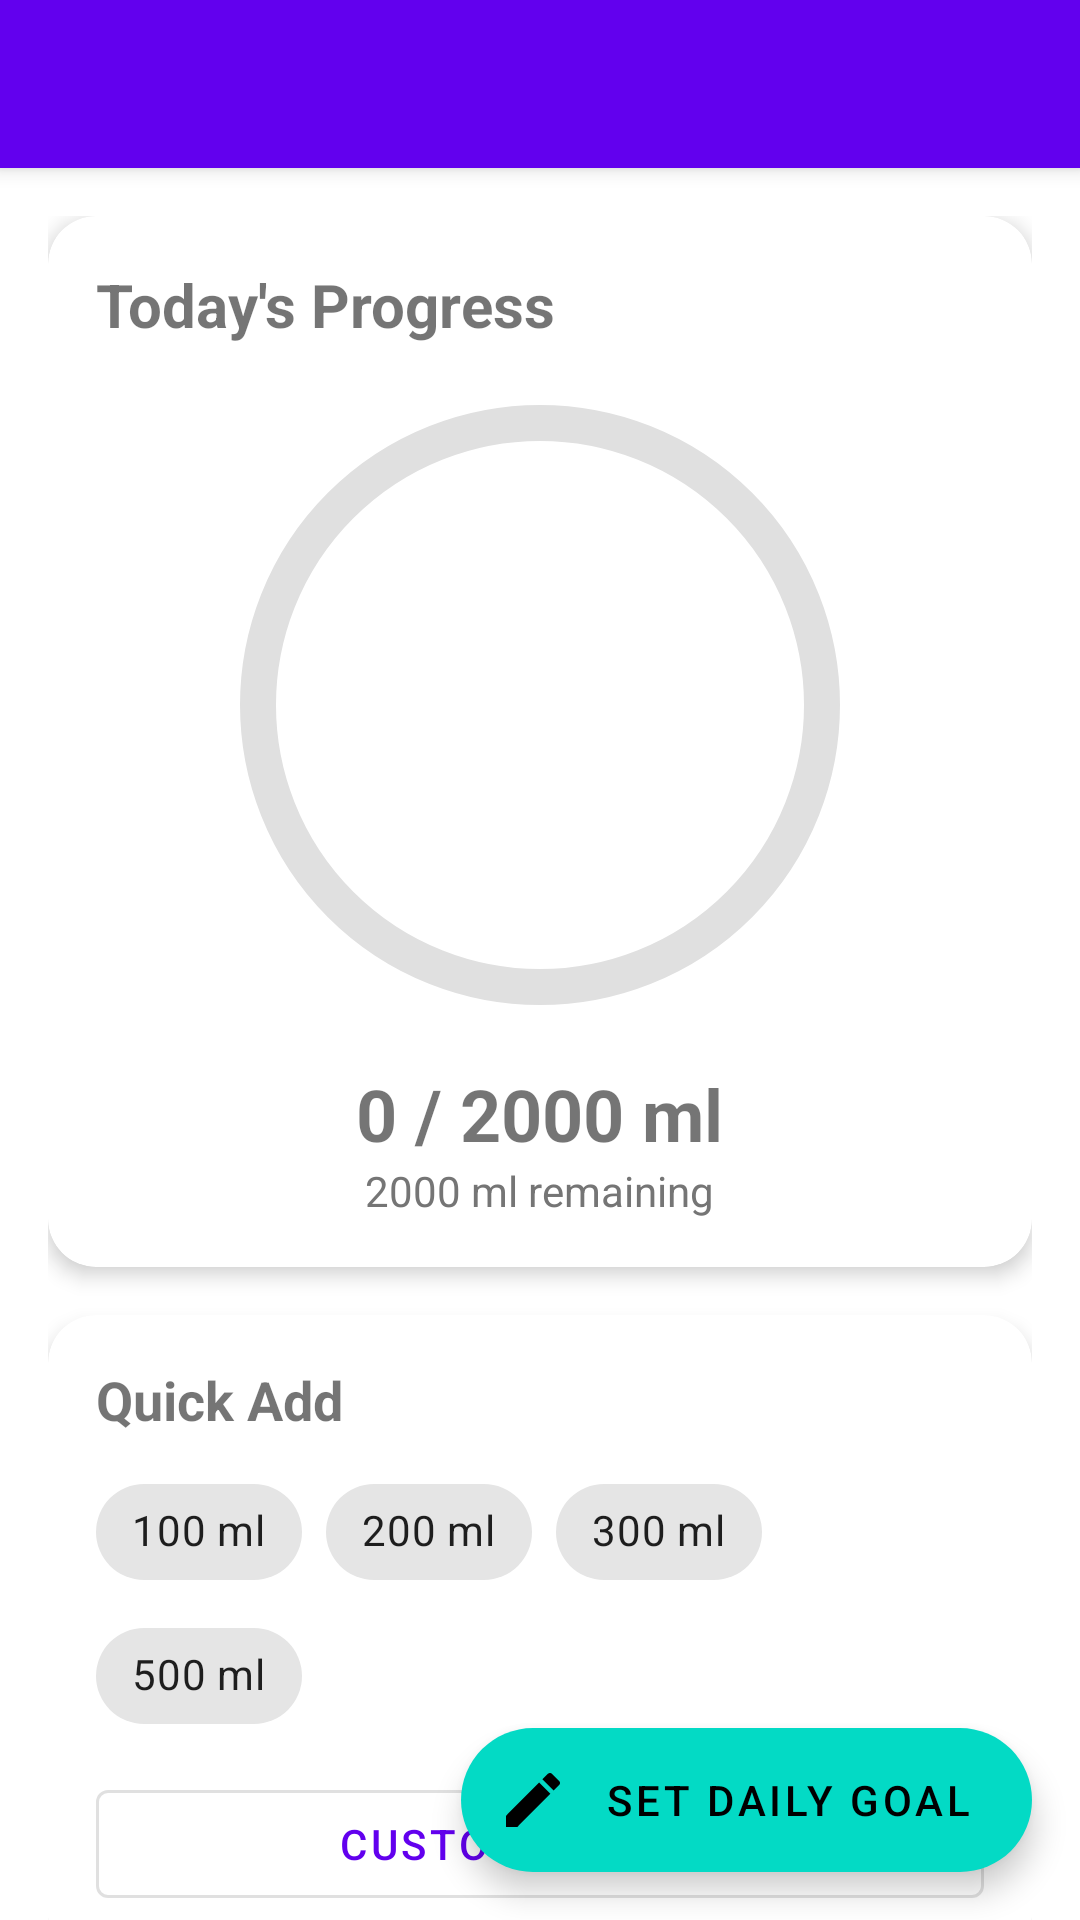

Write the Android layout XML for this screen, with the resource values it uses.
<!-- AndroidManifest.xml: activity theme Theme.MyHealthCouch -->
<!-- res/layout/activity_water_consumption_detail.xml -->
<?xml version="1.0" encoding="utf-8"?>
<androidx.coordinatorlayout.widget.CoordinatorLayout 
    xmlns:android="http://schemas.android.com/apk/res/android"
    xmlns:app="http://schemas.android.com/apk/res-auto"
    android:layout_width="match_parent"
    android:layout_height="match_parent">

    <com.google.android.material.appbar.AppBarLayout
        android:layout_width="match_parent"
        android:layout_height="wrap_content">

        <com.google.android.material.appbar.MaterialToolbar
            android:id="@+id/toolbar"
            android:layout_width="match_parent"
            android:layout_height="?attr/actionBarSize"
            android:background="?attr/colorPrimary"
            android:elevation="4dp"
            android:theme="@style/ThemeOverlay.MaterialComponents.Dark.ActionBar"/>

    </com.google.android.material.appbar.AppBarLayout>

    <androidx.core.widget.NestedScrollView
        android:layout_width="match_parent"
        android:layout_height="match_parent"
        app:layout_behavior="@string/appbar_scrolling_view_behavior">

        <LinearLayout
            android:layout_width="match_parent"
            android:layout_height="wrap_content"
            android:orientation="vertical"
            android:padding="16dp">

            
            <com.google.android.material.card.MaterialCardView
                android:layout_width="match_parent"
                android:layout_height="wrap_content"
                android:layout_marginBottom="16dp"
                app:cardCornerRadius="16dp"
                app:cardElevation="4dp">

                <LinearLayout
                    android:layout_width="match_parent"
                    android:layout_height="wrap_content"
                    android:orientation="vertical"
                    android:padding="16dp">

                    <TextView
                        android:layout_width="wrap_content"
                        android:layout_height="wrap_content"
                        android:text="Today's Progress"
                        android:textSize="20sp"
                        android:textStyle="bold"/>

                    <com.google.android.material.progressindicator.CircularProgressIndicator
                        android:id="@+id/waterProgressIndicator"
                        android:layout_width="200dp"
                        android:layout_height="200dp"
                        android:layout_gravity="center"
                        android:layout_marginTop="16dp"
                        app:indicatorSize="200dp"
                        app:trackThickness="12dp"
                        app:trackColor="@color/progress_background"
                        app:indicatorColor="@color/blue_500"/>

                    <TextView
                        android:id="@+id/currentConsumptionText"
                        android:layout_width="wrap_content"
                        android:layout_height="wrap_content"
                        android:layout_gravity="center"
                        android:layout_marginTop="16dp"
                        android:text="0 / 2000 ml"
                        android:textSize="24sp"
                        android:textStyle="bold"/>

                    <TextView
                        android:id="@+id/remainingText"
                        android:layout_width="wrap_content"
                        android:layout_height="wrap_content"
                        android:layout_gravity="center"
                        android:text="2000 ml remaining"
                        android:textColor="@color/text_secondary"/>

                </LinearLayout>
            </com.google.android.material.card.MaterialCardView>

            
            <com.google.android.material.card.MaterialCardView
                android:layout_width="match_parent"
                android:layout_height="wrap_content"
                android:layout_marginBottom="16dp"
                app:cardCornerRadius="16dp"
                app:cardElevation="4dp">

                <LinearLayout
                    android:layout_width="match_parent"
                    android:layout_height="wrap_content"
                    android:orientation="vertical"
                    android:padding="16dp">

                    <TextView
                        android:layout_width="wrap_content"
                        android:layout_height="wrap_content"
                        android:text="Quick Add"
                        android:textSize="18sp"
                        android:textStyle="bold"/>

                    <com.google.android.material.chip.ChipGroup
                        android:id="@+id/quickAddChips"
                        android:layout_width="match_parent"
                        android:layout_height="wrap_content"
                        android:layout_marginTop="8dp">

                        <com.google.android.material.chip.Chip
                            android:id="@+id/chip100ml"
                            android:layout_width="wrap_content"
                            android:layout_height="wrap_content"
                            android:text="100 ml"
                            style="@style/Widget.MaterialComponents.Chip.Action"/>

                        <com.google.android.material.chip.Chip
                            android:id="@+id/chip200ml"
                            android:layout_width="wrap_content"
                            android:layout_height="wrap_content"
                            android:text="200 ml"
                            style="@style/Widget.MaterialComponents.Chip.Action"/>

                        <com.google.android.material.chip.Chip
                            android:id="@+id/chip300ml"
                            android:layout_width="wrap_content"
                            android:layout_height="wrap_content"
                            android:text="300 ml"
                            style="@style/Widget.MaterialComponents.Chip.Action"/>

                        <com.google.android.material.chip.Chip
                            android:id="@+id/chip500ml"
                            android:layout_width="wrap_content"
                            android:layout_height="wrap_content"
                            android:text="500 ml"
                            style="@style/Widget.MaterialComponents.Chip.Action"/>

                    </com.google.android.material.chip.ChipGroup>

                    <com.google.android.material.button.MaterialButton
                        android:id="@+id/customAmountButton"
                        android:layout_width="match_parent"
                        android:layout_height="wrap_content"
                        android:text="Custom Amount"
                        android:layout_marginTop="8dp"
                        style="@style/Widget.MaterialComponents.Button.OutlinedButton"/>

                </LinearLayout>
            </com.google.android.material.card.MaterialCardView>

            
            <com.google.android.material.card.MaterialCardView
                android:layout_width="match_parent"
                android:layout_height="wrap_content"
                android:layout_marginBottom="16dp"
                app:cardCornerRadius="16dp"
                app:cardElevation="4dp">

                <LinearLayout
                    android:layout_width="match_parent"
                    android:layout_height="wrap_content"
                    android:orientation="vertical"
                    android:padding="16dp">

                    <TextView
                        android:layout_width="wrap_content"
                        android:layout_height="wrap_content"
                        android:text="Weekly Overview"
                        android:textSize="18sp"
                        android:textStyle="bold"/>

                    <com.github.mikephil.charting.charts.BarChart
                        android:id="@+id/weeklyChart"
                        android:layout_width="match_parent"
                        android:layout_height="200dp"
                        android:layout_marginTop="8dp"/>

                </LinearLayout>
            </com.google.android.material.card.MaterialCardView>

            
            <com.google.android.material.card.MaterialCardView
                android:layout_width="match_parent"
                android:layout_height="wrap_content"
                app:cardCornerRadius="16dp"
                app:cardElevation="4dp">

                <LinearLayout
                    android:layout_width="match_parent"
                    android:layout_height="wrap_content"
                    android:orientation="vertical"
                    android:padding="16dp">

                    <TextView
                        android:layout_width="wrap_content"
                        android:layout_height="wrap_content"
                        android:text="Hydration Tips"
                        android:textSize="18sp"
                        android:textStyle="bold"/>

                    <androidx.recyclerview.widget.RecyclerView
                        android:id="@+id/tipsRecyclerView"
                        android:layout_width="match_parent"
                        android:layout_height="wrap_content"
                        android:layout_marginTop="8dp"/>

                </LinearLayout>
            </com.google.android.material.card.MaterialCardView>

        </LinearLayout>
    </androidx.core.widget.NestedScrollView>

    <com.google.android.material.floatingactionbutton.ExtendedFloatingActionButton
        android:id="@+id/setGoalFab"
        android:layout_width="wrap_content"
        android:layout_height="wrap_content"
        android:layout_gravity="bottom|end"
        android:layout_margin="16dp"
        android:text="Set Daily Goal"
        app:icon="@drawable/ic_edit"/>

</androidx.coordinatorlayout.widget.CoordinatorLayout>
<!-- resources referenced by this layout -->
<resources>
  <color name="blue_500">#2196F3</color>
  <color name="progress_background">#E0E0E0</color>
  <color name="text_secondary">#757575</color>
  <!-- drawable ic_edit (drawable) -->
  <?xml version="1.0" encoding="utf-8"?>
  <vector xmlns:android="http://schemas.android.com/apk/res/android"
      android:width="24dp"
      android:height="24dp"
      android:viewportWidth="24"
      android:viewportHeight="24">
      <path
          android:fillColor="@android:color/white"
          android:pathData="M3,17.25V21h3.75L17.81,9.94l-3.75,-3.75L3,17.25zM20.71,7.04c0.39,-0.39 0.39,-1.02 0,-1.41l-2.34,-2.34c-0.39,-0.39 -1.02,-0.39 -1.41,0l-1.83,1.83 3.75,3.75 1.83,-1.83z"/>
  </vector>
  <style name="Theme.MyHealthCouch" parent="Theme.MaterialComponents.DayNight.DarkActionBar">
          
          <item name="colorPrimary">@color/purple_500</item>
          <item name="colorPrimaryVariant">@color/purple_700</item>
          <item name="colorOnPrimary">@color/white</item>
          
          <item name="colorSecondary">@color/teal_200</item>
          <item name="colorSecondaryVariant">@color/teal_700</item>
          <item name="colorOnSecondary">@color/black</item>
          
          <item name="android:statusBarColor">?attr/colorPrimaryVariant</item>
          
          <item name="windowActionBar">false</item>
          <item name="windowNoTitle">true</item>
      </style>
  <color name="purple_500">#FF6200EE</color>
  <color name="purple_700">#FF3700B3</color>
  <color name="white">#FFFFFFFF</color>
  <color name="teal_200">#FF03DAC5</color>
  <color name="teal_700">#FF018786</color>
  <color name="black">#FF000000</color>
</resources>
